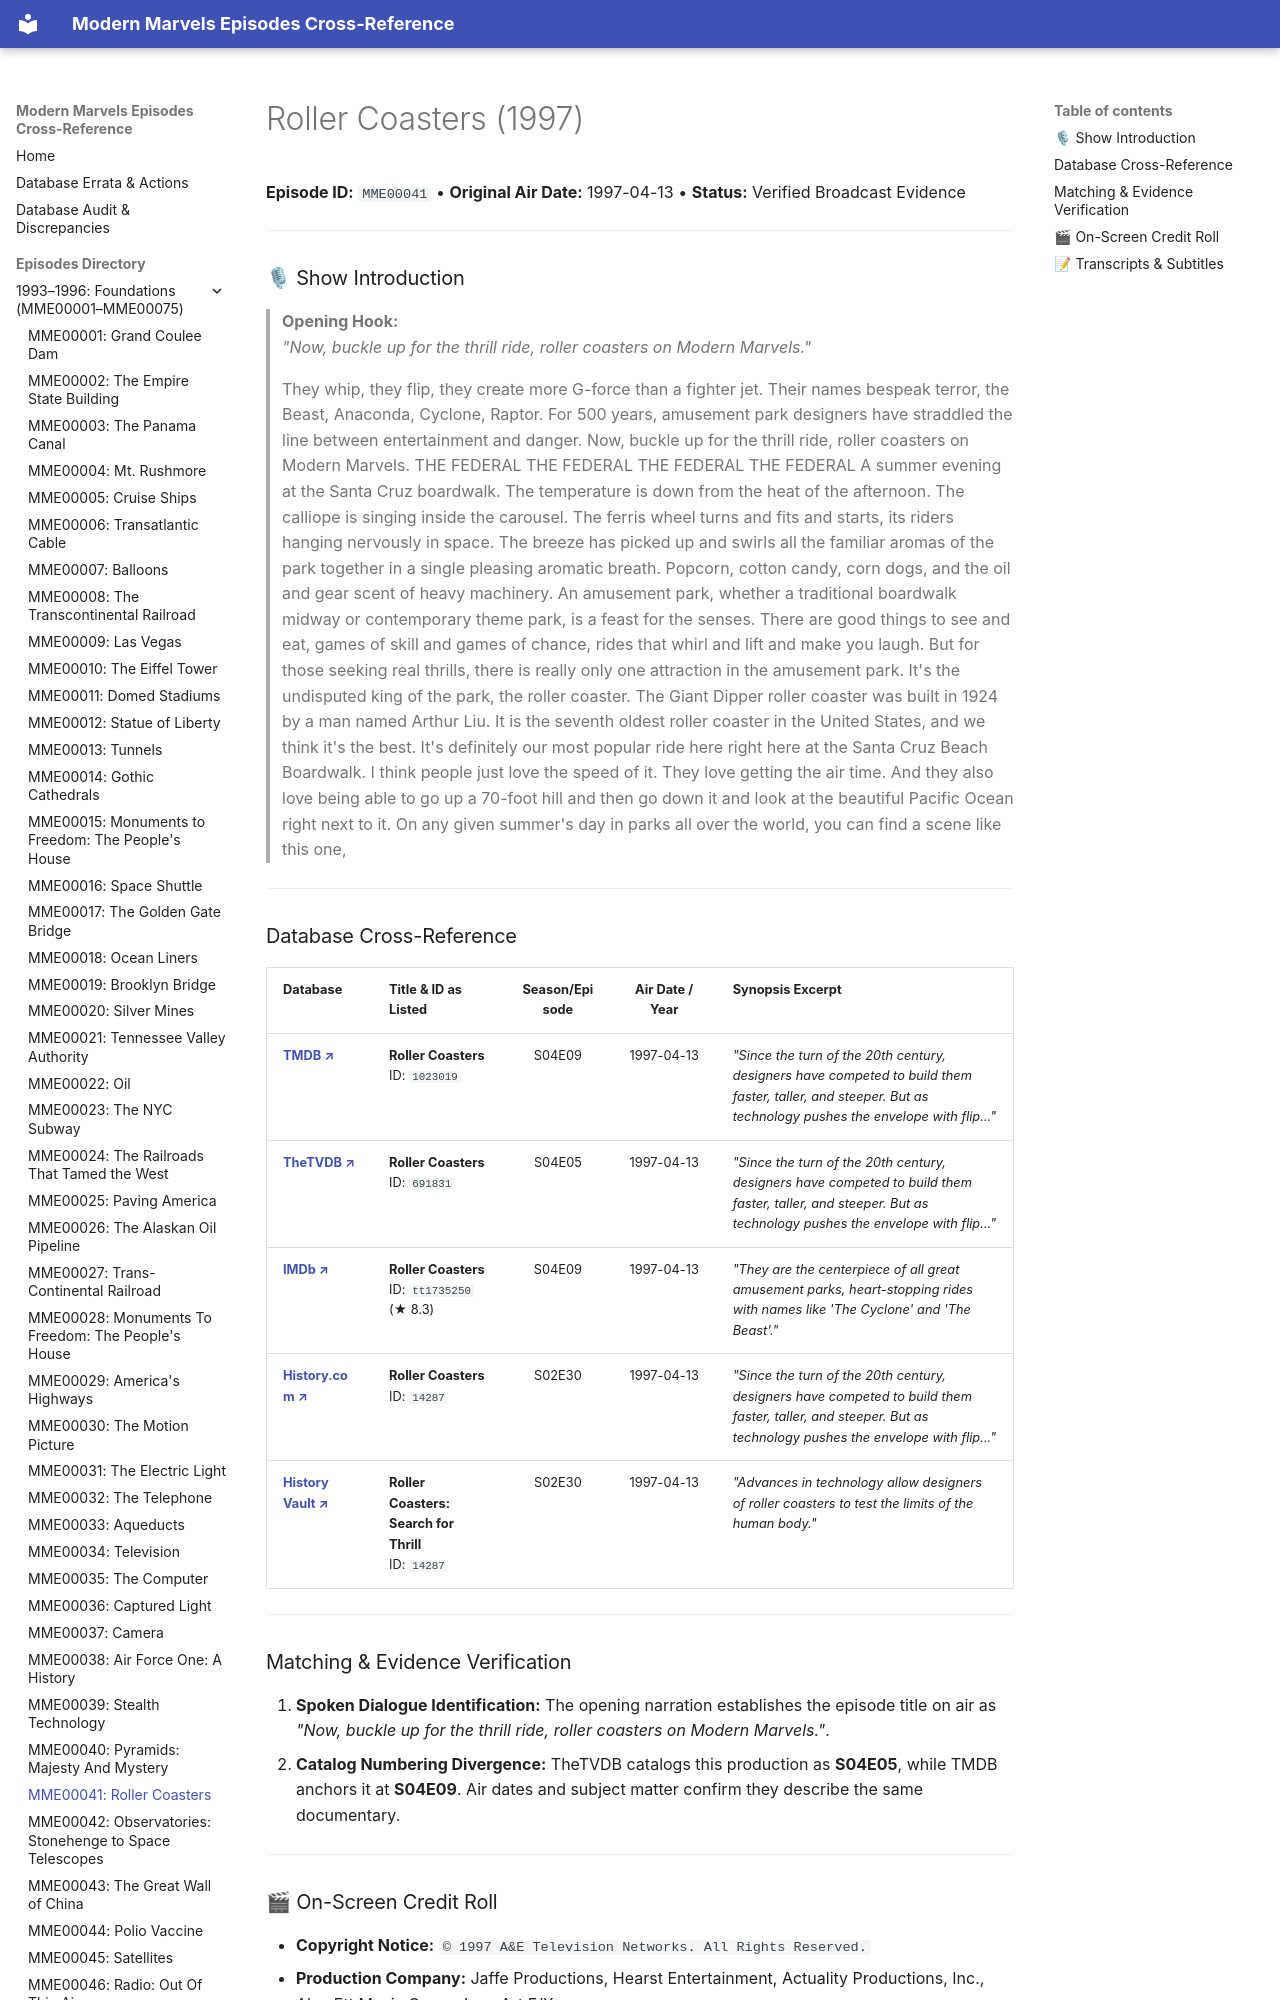

repository: ModernMarvelsFan/ModernMarvels · page: episodes/MME00041/index.html · generator: mkdocs

# Roller Coasters (1997)

**Episode ID:** `MME00041` • **Original Air Date:** 1997-04-13 • **Status:** Verified Broadcast Evidence

---

### 🎙 Show Introduction

> **Opening Hook:**  
> *"Now, buckle up for the thrill ride, roller coasters on Modern Marvels."*

> They whip, they flip, they create more G-force than a fighter jet. Their names bespeak terror, the Beast, Anaconda, Cyclone, Raptor. For 500 years, amusement park designers have straddled the line between entertainment and danger. Now, buckle up for the thrill ride, roller coasters on Modern Marvels. THE FEDERAL THE FEDERAL THE FEDERAL THE FEDERAL A summer evening at the Santa Cruz boardwalk. The temperature is down from the heat of the afternoon. The calliope is singing inside the carousel. The ferris wheel turns and fits and starts, its riders hanging nervously in space. The breeze has picked up and swirls all the familiar aromas of the park together in a single pleasing aromatic breath. Popcorn, cotton candy, corn dogs, and the oil and gear scent of heavy machinery. An amusement park, whether a traditional boardwalk midway or contemporary theme park, is a feast for the senses. There are good things to see and eat, games of skill and games of chance, rides that whirl and lift and make you laugh. But for those seeking real thrills, there is really only one attraction in the amusement park. It's the undisputed king of the park, the roller coaster. The Giant Dipper roller coaster was built in 1924 by a man named Arthur Liu. It is the seventh oldest roller coaster in the United States, and we think it's the best. It's definitely our most popular ride here right here at the Santa Cruz Beach Boardwalk. I think people just love the speed of it. They love getting the air time. And they also love being able to go up a 70-foot hill and then go down it and look at the beautiful Pacific Ocean right next to it. On any given summer's day in parks all over the world, you can find a scene like this one,

---
